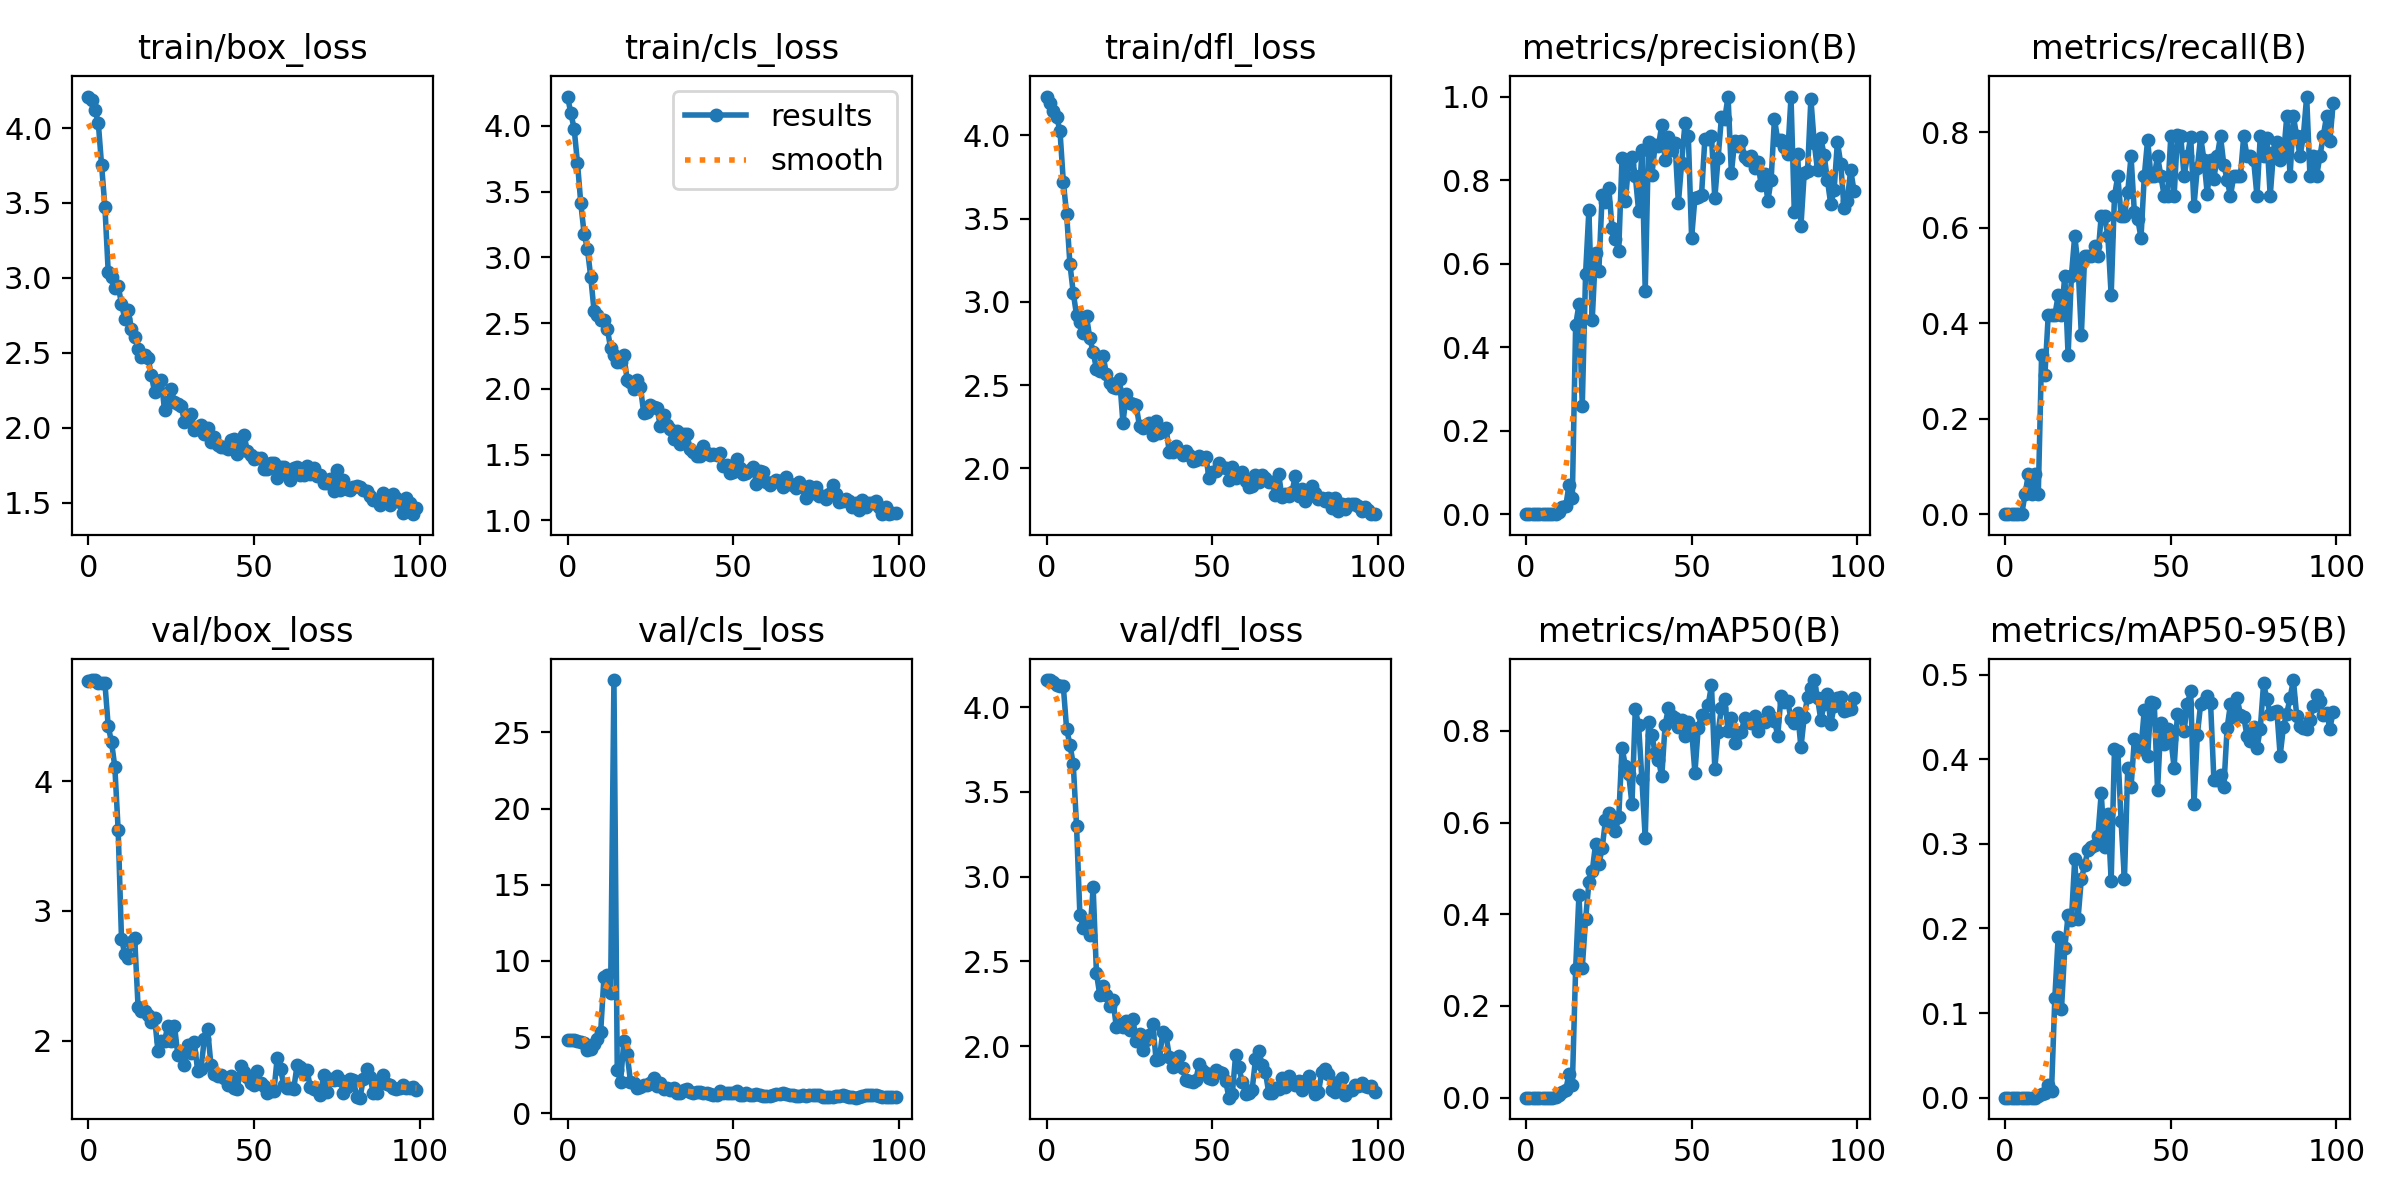

Data behind this chart, as committed beside it:
epoch, train/box_loss, train/cls_loss, train/dfl_loss, metrics/precision(B), metrics/recall(B), metrics/mAP50(B), metrics/mAP50-95(B), val/box_loss, val/cls_loss, val/dfl_loss, lr/pg0, lr/pg1, lr/pg2
0, 4.21, 4.222, 4.234, 0, 0, 0, 0, 4.774, 4.835, 4.16, 0.00016, 0.00016, 0.00016
1, 4.186, 4.095, 4.193, 0, 0, 0, 0, 4.778, 4.837, 4.157, 0.0003366, 0.0003366, 0.0003366
2, 4.12, 3.977, 4.149, 0, 0, 0, 0, 4.775, 4.804, 4.148, 0.0005097, 0.0005097, 0.0005097
3, 4.036, 3.717, 4.112, 0, 0, 0, 0, 4.758, 4.75, 4.133, 0.0006792, 0.0006792, 0.0006792
4, 3.751, 3.41, 4.026, 0, 0, 0, 0, 4.757, 4.7, 4.124, 0.0008452, 0.0008452, 0.0008452
5, 3.474, 3.18, 3.722, 0, 0, 0, 0, 4.755, 4.609, 4.123, 0.001007, 0.001007, 0.001007
6, 3.039, 3.063, 3.528, 0.00022, 0.04167, 0.00012, 2e-05, 4.42, 4.168, 3.871, 0.001166, 0.001166, 0.001166
7, 3.005, 2.851, 3.227, 0.00044, 0.08333, 0.00025, 5e-05, 4.301, 4.19, 3.779, 0.001322, 0.001322, 0.001322
8, 2.934, 2.593, 3.055, 0.00033, 0.04167, 0.00017, 3e-05, 4.106, 4.553, 3.665, 0.001473, 0.001473, 0.001473
9, 2.946, 2.559, 2.92, 0.00054, 0.08333, 0.0004, 7e-05, 3.622, 4.861, 3.297, 0.001621, 0.001621, 0.001621
10, 2.827, 2.521, 2.876, 0.00571, 0.04167, 0.00587, 0.00225, 2.787, 5.343, 2.776, 0.001766, 0.001766, 0.001766
11, 2.726, 2.525, 2.814, 0.01806, 0.3333, 0.01299, 0.00475, 2.666, 8.975, 2.699, 0.001782, 0.001782, 0.001782
12, 2.786, 2.458, 2.913, 0.0186, 0.2917, 0.01666, 0.00595, 2.634, 9.088, 2.736, 0.001782, 0.001782, 0.001782
13, 2.66, 2.307, 2.781, 0.07005, 0.4167, 0.05138, 0.01482, 2.761, 7.92, 2.654, 0.001762, 0.001762, 0.001762
14, 2.606, 2.255, 2.7, 0.03987, 0.4167, 0.02695, 0.00804, 2.788, 28.44, 2.937, 0.001743, 0.001743, 0.001743
15, 2.526, 2.203, 2.597, 0.4524, 0.4167, 0.2817, 0.1181, 2.264, 2.861, 2.43, 0.001723, 0.001723, 0.001723
16, 2.469, 2.201, 2.584, 0.5021, 0.4583, 0.4424, 0.1896, 2.231, 2.083, 2.302, 0.001703, 0.001703, 0.001703
17, 2.485, 2.254, 2.676, 0.2602, 0.4167, 0.2838, 0.1042, 2.229, 4.722, 2.352, 0.001683, 0.001683, 0.001683
18, 2.467, 2.069, 2.568, 0.5759, 0.5, 0.3886, 0.1769, 2.198, 3.869, 2.302, 0.001663, 0.001663, 0.001663
19, 2.353, 2.054, 2.511, 0.7281, 0.3333, 0.4696, 0.2156, 2.147, 2.083, 2.237, 0.001644, 0.001644, 0.001644
20, 2.236, 1.999, 2.487, 0.4651, 0.5, 0.4934, 0.2101, 2.175, 1.966, 2.269, 0.001624, 0.001624, 0.001624
21, 2.308, 2.066, 2.48, 0.626, 0.5833, 0.5522, 0.2815, 1.924, 1.663, 2.112, 0.001604, 0.001604, 0.001604
22, 2.319, 2.014, 2.536, 0.5817, 0.5219, 0.5089, 0.2116, 2.001, 1.737, 2.128, 0.001584, 0.001584, 0.001584
23, 2.116, 1.814, 2.273, 0.7645, 0.375, 0.544, 0.2586, 1.997, 1.87, 2.114, 0.001564, 0.001564, 0.001564
24, 2.172, 1.821, 2.444, 0.7466, 0.5417, 0.6045, 0.2746, 2.117, 1.828, 2.145, 0.001545, 0.001545, 0.001545
25, 2.26, 1.879, 2.394, 0.7817, 0.5417, 0.6217, 0.2932, 1.994, 1.956, 2.094, 0.001525, 0.001525, 0.001525
26, 2.168, 1.86, 2.387, 0.685, 0.5417, 0.5987, 0.2966, 2.117, 2.33, 2.158, 0.001505, 0.001505, 0.001505
27, 2.161, 1.855, 2.378, 0.6584, 0.5626, 0.5824, 0.2986, 1.89, 1.771, 2.027, 0.001485, 0.001485, 0.001485
28, 2.147, 1.715, 2.251, 0.6308, 0.5417, 0.6112, 0.3097, 1.897, 1.97, 2.068, 0.001465, 0.001465, 0.001465
29, 2.04, 1.801, 2.245, 0.854, 0.625, 0.7635, 0.3599, 1.812, 1.577, 1.974, 0.001446, 0.001446, 0.001446
30, 2.077, 1.729, 2.259, 0.7498, 0.625, 0.7239, 0.296, 1.963, 1.654, 2.036, 0.001426, 0.001426, 0.001426
31, 2.092, 1.698, 2.27, 0.8382, 0.5833, 0.7058, 0.3349, 1.907, 1.525, 2.067, 0.001406, 0.001406, 0.001406
32, 1.985, 1.617, 2.198, 0.8552, 0.4583, 0.6402, 0.2566, 1.987, 1.679, 2.129, 0.001386, 0.001386, 0.001386
33, 2.004, 1.678, 2.287, 0.8109, 0.6667, 0.8468, 0.4126, 1.766, 1.314, 1.92, 0.001366, 0.001366, 0.001366
34, 2.016, 1.58, 2.211, 0.7264, 0.7083, 0.8126, 0.4102, 1.782, 1.328, 1.924, 0.001347, 0.001347, 0.001347
35, 1.957, 1.658, 2.225, 0.8714, 0.625, 0.6941, 0.3266, 2.015, 1.554, 2.081, 0.001327, 0.001327, 0.001327
36, 1.996, 1.659, 2.244, 0.5349, 0.625, 0.5665, 0.2579, 2.087, 1.609, 2.062, 0.001307, 0.001307, 0.001307
37, 1.904, 1.54, 2.095, 0.8901, 0.6751, 0.8187, 0.3892, 1.815, 1.379, 1.938, 0.001287, 0.001287, 0.001287
38, 1.938, 1.52, 2.096, 0.8126, 0.75, 0.7904, 0.3668, 1.746, 1.333, 1.874, 0.001267, 0.001267, 0.001267
39, 1.886, 1.493, 2.134, 0.8835, 0.6324, 0.7518, 0.4233, 1.73, 1.373, 1.927, 0.001248, 0.001248, 0.001248
40, 1.87, 1.489, 2.103, 0.8813, 0.6193, 0.736, 0.415, 1.734, 1.392, 1.942, 0.001228, 0.001228, 0.001228
41, 1.873, 1.567, 2.082, 0.9328, 0.5788, 0.7008, 0.4127, 1.711, 1.318, 1.87, 0.001208, 0.001208, 0.001208
42, 1.856, 1.512, 2.103, 0.8484, 0.7083, 0.813, 0.4585, 1.656, 1.351, 1.796, 0.001188, 0.001188, 0.001188
43, 1.921, 1.496, 2.079, 0.904, 0.7848, 0.8494, 0.4035, 1.725, 1.294, 1.794, 0.001168, 0.001168, 0.001168
44, 1.921, 1.503, 2.041, 0.8717, 0.7083, 0.8329, 0.4671, 1.633, 1.216, 1.788, 0.001149, 0.001149, 0.001149
45, 1.825, 1.499, 2.051, 0.8883, 0.7083, 0.8288, 0.4669, 1.63, 1.207, 1.802, 0.001129, 0.001129, 0.001129
46, 1.867, 1.515, 2.073, 0.7441, 0.75, 0.8089, 0.3635, 1.806, 1.448, 1.893, 0.001109, 0.001109, 0.001109
47, 1.95, 1.414, 2.054, 0.8419, 0.7083, 0.8244, 0.443, 1.761, 1.3, 1.86, 0.001089, 0.001089, 0.001089
48, 1.841, 1.419, 2.07, 0.9363, 0.6667, 0.7887, 0.4177, 1.724, 1.309, 1.842, 0.001069, 0.001069, 0.001069
49, 1.82, 1.357, 1.942, 0.9066, 0.6667, 0.8195, 0.4356, 1.676, 1.315, 1.813, 0.00105, 0.00105, 0.00105
50, 1.792, 1.369, 1.979, 0.6617, 0.7917, 0.8018, 0.4241, 1.656, 1.3, 1.805, 0.00103, 0.00103, 0.00103
51, 1.798, 1.465, 1.987, 0.7571, 0.6667, 0.7084, 0.3902, 1.766, 1.443, 1.856, 0.00101, 0.00101, 0.00101
52, 1.797, 1.4, 2.034, 0.7605, 0.7939, 0.8069, 0.4535, 1.673, 1.213, 1.844, 0.0009902, 0.0009902, 0.0009902
53, 1.724, 1.354, 2.005, 0.765, 0.7917, 0.8347, 0.4512, 1.655, 1.182, 1.842, 0.0009704, 0.0009704, 0.0009704
54, 1.726, 1.359, 1.999, 0.8985, 0.7083, 0.8291, 0.4331, 1.596, 1.298, 1.792, 0.0009506, 0.0009506, 0.0009506
55, 1.764, 1.383, 1.93, 0.899, 0.75, 0.8563, 0.4657, 1.611, 1.182, 1.695, 0.0009308, 0.0009308, 0.0009308
56, 1.764, 1.408, 2.011, 0.9046, 0.7906, 0.8996, 0.4802, 1.61, 1.176, 1.715, 0.000911, 0.000911, 0.000911
57, 1.661, 1.28, 1.94, 0.7562, 0.6466, 0.7177, 0.3471, 1.867, 1.29, 1.946, 0.0008912, 0.0008912, 0.0008912
58, 1.736, 1.372, 1.957, 0.853, 0.7256, 0.7972, 0.4284, 1.78, 1.18, 1.873, 0.0008714, 0.0008714, 0.0008714
59, 1.738, 1.366, 1.977, 0.9499, 0.7904, 0.8503, 0.465, 1.661, 1.101, 1.786, 0.0008516, 0.0008516, 0.0008516
... 40 more rows
